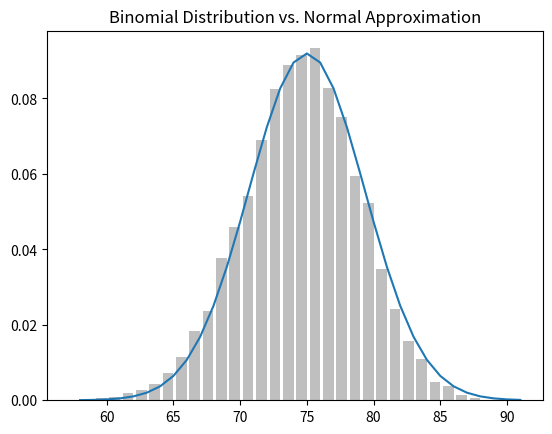

Write Python code to recreate this figure.
#!/usr/bin/env python
from collections import Counter
import random
import matplotlib.pyplot as plt
import math

def bernoulli_trial(p):
    return 1 if random.random() < p else 0

def binormial(n, p):
    return sum(bernoulli_trial(p) for _ in range(n))

def normal_cdf(x, mu=0, sigma=1):
    return (1 + math.erf((x - mu) / math.sqrt(2) / sigma)) / 2

## the mean of bernoulli(p) is p, and its standard deviation is sqrt(p(1-p))

# the central limit theorem says that if n gets large, a binomial(n,p) is approximately a normal distribution with mean u = np and standard deviation sigma=sqrt(np(1-p))


def make_hist(p, n, num_points):

    data = [binormial(n,p) for _ in range(num_points)]

    histogram = Counter(data)
    plt.bar([x - 0.4 for x in histogram.keys()],
            [v / num_points for v in histogram.values()],
            0.8,
            color = '0.75')

    mu = p * n
    sigma = math.sqrt(n * p * (1 - p))
    # use a line chart to show the normal approximation
    xs = range(min(data), max(data) + 1)
    ys = [normal_cdf(i+0.5, mu, sigma) - normal_cdf(i-0.5, mu, sigma)
            for i in xs]

    plt.plot(xs, ys)
    plt.title("Binomial Distribution vs. Normal Approximation")
    plt.show()

make_hist(0.75, 100, 10000)
